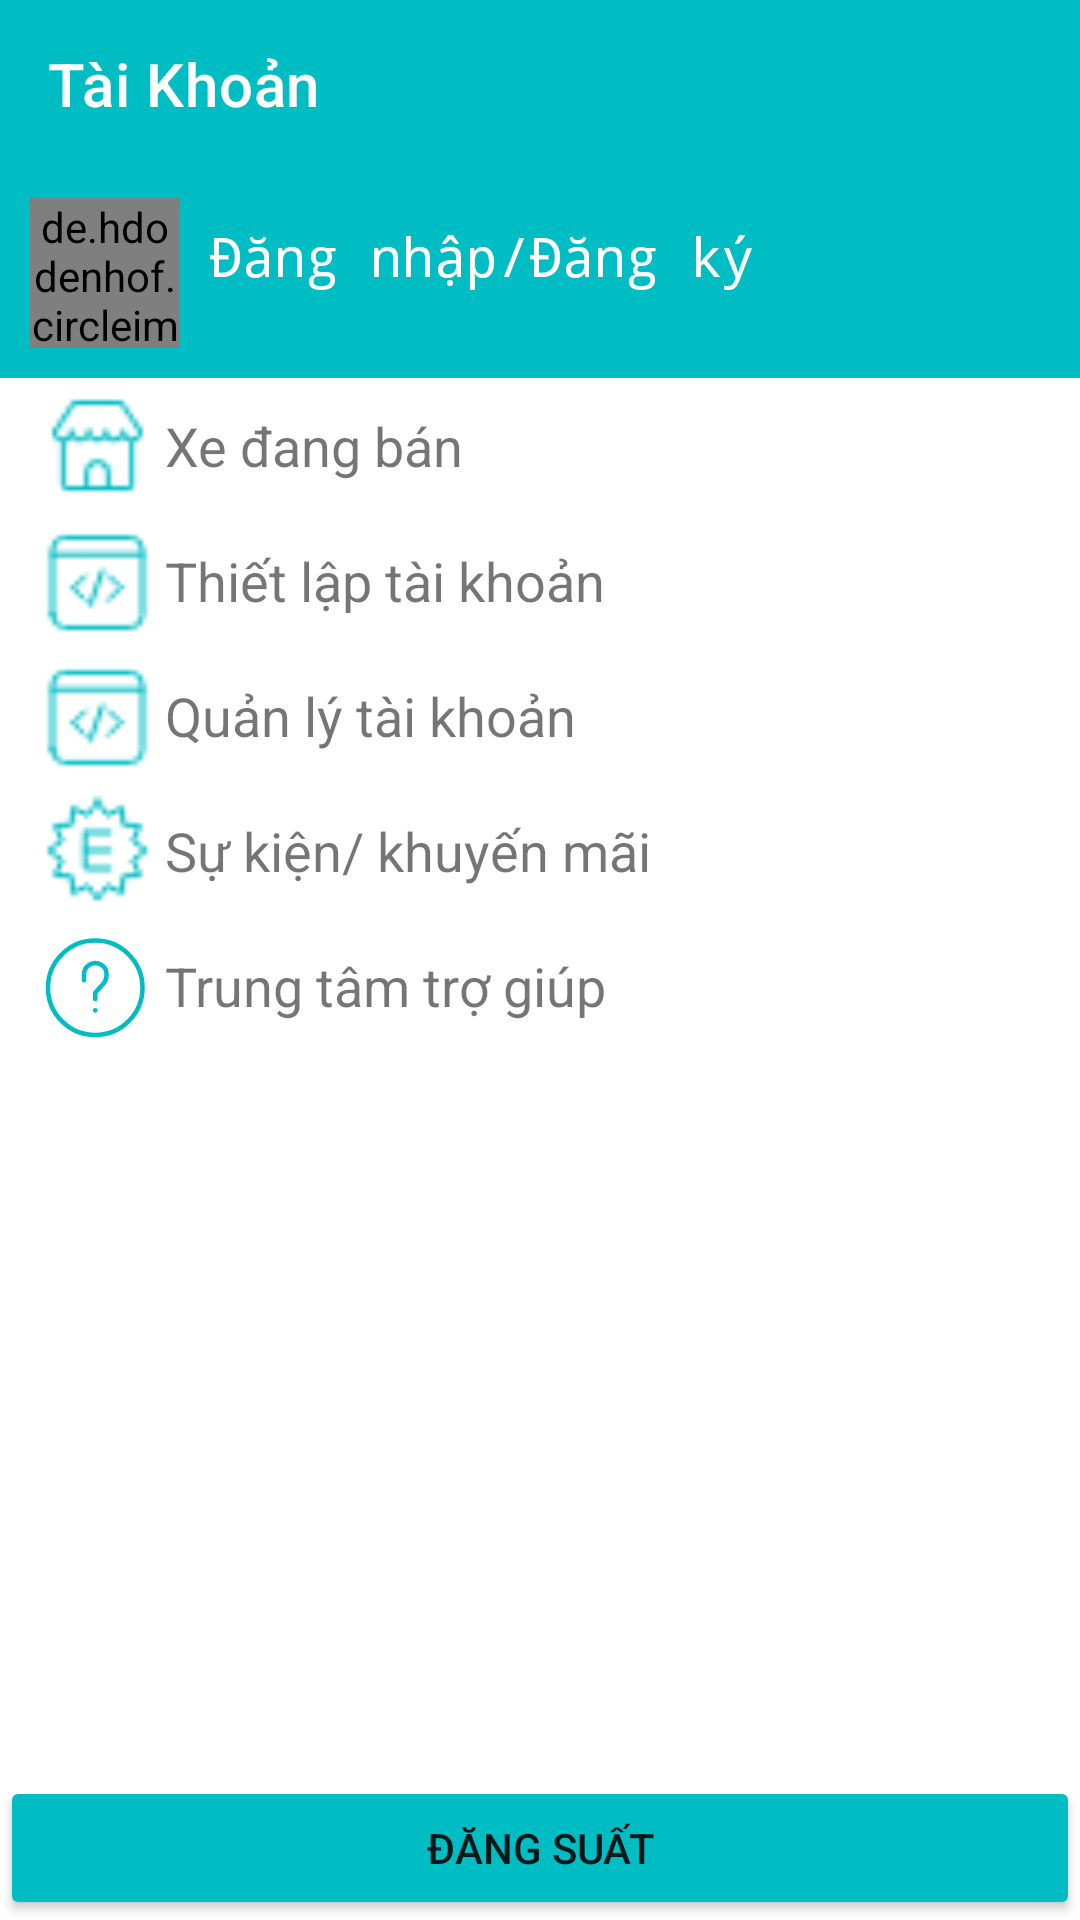

Layout XML and referenced resources for this Android screen:
<!-- AndroidManifest.xml: application theme Theme.DATN_NguyenTuanNgoc_10117039 -->
<!-- res/layout/fragment_account.xml -->
<?xml version="1.0" encoding="utf-8"?>
<LinearLayout xmlns:android="http://schemas.android.com/apk/res/android"
    xmlns:app="http://schemas.android.com/apk/res-auto"
    xmlns:tools="http://schemas.android.com/tools"
    android:layout_width="match_parent"
    android:layout_height="match_parent"
    android:orientation="vertical">

    <androidx.appcompat.widget.Toolbar
        android:id="@+id/toolbar_taikhoan"
        android:layout_width="match_parent"
        android:layout_height="?attr/actionBarSize"
        android:background="@color/color_all"
        app:title="Tài Khoản"
        app:titleTextColor="#ffffff"></androidx.appcompat.widget.Toolbar>

    <RelativeLayout
        android:layout_width="match_parent"
        android:layout_height="wrap_content"
        android:background="@color/color_all">

        <RelativeLayout
            android:id="@+id/rlt_acc01"
            android:layout_width="wrap_content"
            android:layout_height="wrap_content">

            <de.hdodenhof.circleimageview.CircleImageView
                android:id="@+id/img_tkfm"
                android:layout_width="50dp"
                android:layout_height="50dp"
                android:layout_centerVertical="true"
                android:layout_marginStart="10dp"
                android:layout_marginBottom="20dp"
                android:src="@color/white"
                app:civ_border_color="@color/white"
                app:civ_border_width="2dp" />

            <TextView
                android:id="@+id/tv_name_cut"
                android:layout_width="wrap_content"
                android:layout_height="wrap_content"
                android:layout_centerInParent="true"
                android:paddingStart="10dp"
                android:textAllCaps="true"
                android:textColor="@android:color/black"
                android:textStyle="bold"
                tools:ignore="RtlSymmetry" />
        </RelativeLayout>


        <LinearLayout
            android:layout_width="match_parent"
            android:layout_height="wrap_content"
            android:layout_marginLeft="10dp"
            android:layout_toRightOf="@id/rlt_acc01"
            android:orientation="vertical">

            <TextView
                android:id="@+id/tv_userName_Account"
                android:layout_width="wrap_content"
                android:layout_height="wrap_content"
                android:layout_marginTop="10dp"
                android:fontFamily="monospace"
                android:text=""
                android:textColor="@color/white"
                android:textSize="18dp" />

            <TextView
                android:id="@+id/tv_phone_Account"
                android:layout_width="wrap_content"
                android:layout_height="wrap_content"
                android:fontFamily="monospace"
                android:text=""
                android:textColor="@color/white"
                android:textSize="18dp" />
        </LinearLayout>


        <TextView
            android:id="@+id/tv_Login"
            android:layout_width="wrap_content"
            android:layout_height="wrap_content"
            android:layout_marginLeft="10dp"
            android:layout_marginTop="17dp"
            android:layout_toRightOf="@id/rlt_acc01"
            android:fontFamily="monospace"
            android:text="Đăng nhập/Đăng ký"
            android:textColor="@color/white"
            android:textSize="18dp" />

    </RelativeLayout>

    <RelativeLayout

        android:layout_width="match_parent"
        android:layout_height="match_parent">

        <LinearLayout
            android:id="@+id/ll_onbought"
            android:layout_width="match_parent"
            android:layout_height="wrap_content"
            android:orientation="horizontal">

            <ImageView
                android:id="@+id/img1"
                android:layout_width="45dp"
                android:layout_height="45dp"
                android:layout_marginLeft="10dp"
                android:src="@drawable/store_new" />

            <TextView
                android:id="@+id/acc_store"
                android:layout_width="wrap_content"
                android:layout_height="wrap_content"
                android:layout_gravity="center"
                android:layout_marginRight="3dp"
                android:text="Xe đang bán"
                android:textSize="18dp">

            </TextView>
        </LinearLayout>

        <LinearLayout
            android:id="@+id/ll_setting"
            android:layout_width="match_parent"
            android:layout_height="wrap_content"
            android:layout_below="@+id/ll_onbought"
            android:orientation="horizontal">

            <ImageView
                android:layout_width="45dp"
                android:layout_height="45dp"
                android:layout_marginLeft="10dp"
                android:src="@drawable/icon_html_green" />

            <TextView
                android:id="@+id/acc_setting"
                android:layout_width="wrap_content"
                android:layout_height="wrap_content"
                android:layout_gravity="center"
                android:layout_marginRight="3dp"
                android:text="Thiết lập tài khoản"
                android:textSize="18dp">

            </TextView>
        </LinearLayout>
        <LinearLayout
            android:id="@+id/ll_qltk"
            android:layout_width="match_parent"
            android:layout_height="wrap_content"
            android:layout_below="@+id/ll_setting"
            android:orientation="horizontal">

            <ImageView
                android:layout_width="45dp"
                android:layout_height="45dp"
                android:layout_marginLeft="10dp"
                android:src="@drawable/icon_html_green" />

            <TextView
                android:id="@+id/acc_qltk"
                android:layout_width="wrap_content"
                android:layout_height="wrap_content"
                android:layout_gravity="center"
                android:layout_marginRight="3dp"
                android:text="Quản lý tài khoản"
                android:textSize="18dp">

            </TextView>
        </LinearLayout>

        <LinearLayout
            android:id="@+id/ll_1236"
            android:layout_width="match_parent"
            android:layout_height="wrap_content"
            android:layout_below="@+id/ll_qltk"
            android:orientation="horizontal">

            <ImageView
                android:layout_width="45dp"
                android:layout_height="45dp"
                android:layout_marginLeft="10dp"
                android:src="@drawable/icon_event_green" />

            <TextView
                android:id="@+id/acc_event"
                android:layout_width="wrap_content"
                android:layout_height="wrap_content"
                android:layout_gravity="center"
                android:layout_marginRight="3dp"
                android:text="Sự kiện/ khuyến mãi"
                android:textSize="18dp">

            </TextView>
        </LinearLayout>

        <LinearLayout
            android:id="@+id/ll_1237"
            android:layout_width="match_parent"
            android:layout_height="wrap_content"
            android:layout_below="@+id/ll_1236"
            android:orientation="horizontal">

            <ImageView
                android:layout_width="45dp"
                android:layout_height="45dp"
                android:layout_marginLeft="10dp"
                android:src="@drawable/ic_faq_icon" />

            <TextView
                android:id="@+id/acc_help"
                android:layout_width="wrap_content"
                android:layout_height="wrap_content"
                android:layout_gravity="center"
                android:layout_marginRight="3dp"
                android:text="Trung tâm trợ giúp"
                android:textSize="18dp">

            </TextView>
        </LinearLayout>

        <Button
            android:backgroundTint="@color/color_all"
            android:id="@+id/btn_logout"
            android:layout_width="match_parent"
            android:layout_height="wrap_content"
            android:layout_alignParentBottom="true"
            android:text="Đăng suất" />

    </RelativeLayout>


</LinearLayout>
<!-- resources referenced by this layout -->
<resources>
  <color name="color_all">#00bcc3</color>
  <color name="white">#FFFFFFFF</color>
  <!-- drawable ic_faq_icon (drawable) -->
  <vector xmlns:android="http://schemas.android.com/apk/res/android"
      android:width="30dp"
      android:height="30dp"
      android:viewportWidth="30"
      android:viewportHeight="30">
    <path
        android:strokeWidth="1"
        android:pathData="M14.5,26C20.299,26 25,21.299 25,15.5C25,9.701 20.299,5 14.5,5C8.701,5 4,9.701 4,15.5C4,21.299 8.701,26 14.5,26Z"
        android:strokeLineJoin="round"
        android:fillColor="#00000000"
        android:strokeColor="#00BCC3"
        android:strokeLineCap="round"/>
    <path
        android:strokeWidth="1"
        android:pathData="M14.5,18V16.6121L16.2675,14.6495C16.7364,14.1291 16.9999,13.4231 17,12.687V12.4482C17,11.5974 16.5675,10.8202 15.8825,10.4399L15.6175,10.2928C15.2705,10.1002 14.8879,10 14.5,10C14.1121,10 13.7295,10.1002 13.3825,10.2928L13.25,10.3663C12.4838,10.791 12,11.6613 12,12.612V13.8362"
        android:strokeLineJoin="round"
        android:fillColor="#00000000"
        android:strokeColor="#00BCC3"
        android:strokeLineCap="round"/>
    <path
        android:pathData="M14.5,21C14.7761,21 15,20.7761 15,20.5C15,20.2239 14.7761,20 14.5,20C14.2239,20 14,20.2239 14,20.5C14,20.7761 14.2239,21 14.5,21Z"
        android:fillColor="#00BCC3"/>
    <group>
      <clip-path
          android:pathData="M14.5,21C14.7761,21 15,20.7761 15,20.5C15,20.2239 14.7761,20 14.5,20C14.2239,20 14,20.2239 14,20.5C14,20.7761 14.2239,21 14.5,21Z"/>
      <path
          android:pathData="M14,20.5C14,20.2239 14.2239,20 14.5,20V22C15.3284,22 16,21.3284 16,20.5H14ZM14.5,20C14.7761,20 15,20.2239 15,20.5H13C13,21.3284 13.6716,22 14.5,22V20ZM15,20.5C15,20.7761 14.7761,21 14.5,21V19C13.6716,19 13,19.6716 13,20.5H15ZM14.5,21C14.2239,21 14,20.7761 14,20.5H16C16,19.6716 15.3284,19 14.5,19V21Z"
          android:fillColor="#00BCC3"/>
    </group>
  </vector>
  <!-- drawable icon_event_green: png bitmap (drawable-v24, 847 bytes) -->
  <!-- drawable icon_html_green: png bitmap (drawable-v24, 621 bytes) -->
  <!-- drawable store_new: png bitmap (drawable-v24, 535 bytes) -->
  <style name="Theme.DATN_NguyenTuanNgoc_10117039" parent="Theme.MaterialComponents.DayNight.NoActionBar">
          
          <item name="colorPrimary">@color/purple_500</item>
          <item name="colorPrimaryVariant">@color/purple_700</item>
          <item name="colorOnPrimary">@color/white</item>
          
          <item name="colorSecondary">@color/teal_200</item>
          <item name="colorSecondaryVariant">@color/teal_700</item>
          <item name="colorOnSecondary">@color/black</item>
          
          <item name="android:statusBarColor" tools:targetApi="l">@color/color_all</item>
          
      </style>
  <color name="purple_500">#FF6200EE</color>
  <color name="purple_700">#FF3700B3</color>
  <color name="teal_200">#FF03DAC5</color>
  <color name="teal_700">#FF018786</color>
  <color name="black">#FF000000</color>
</resources>
